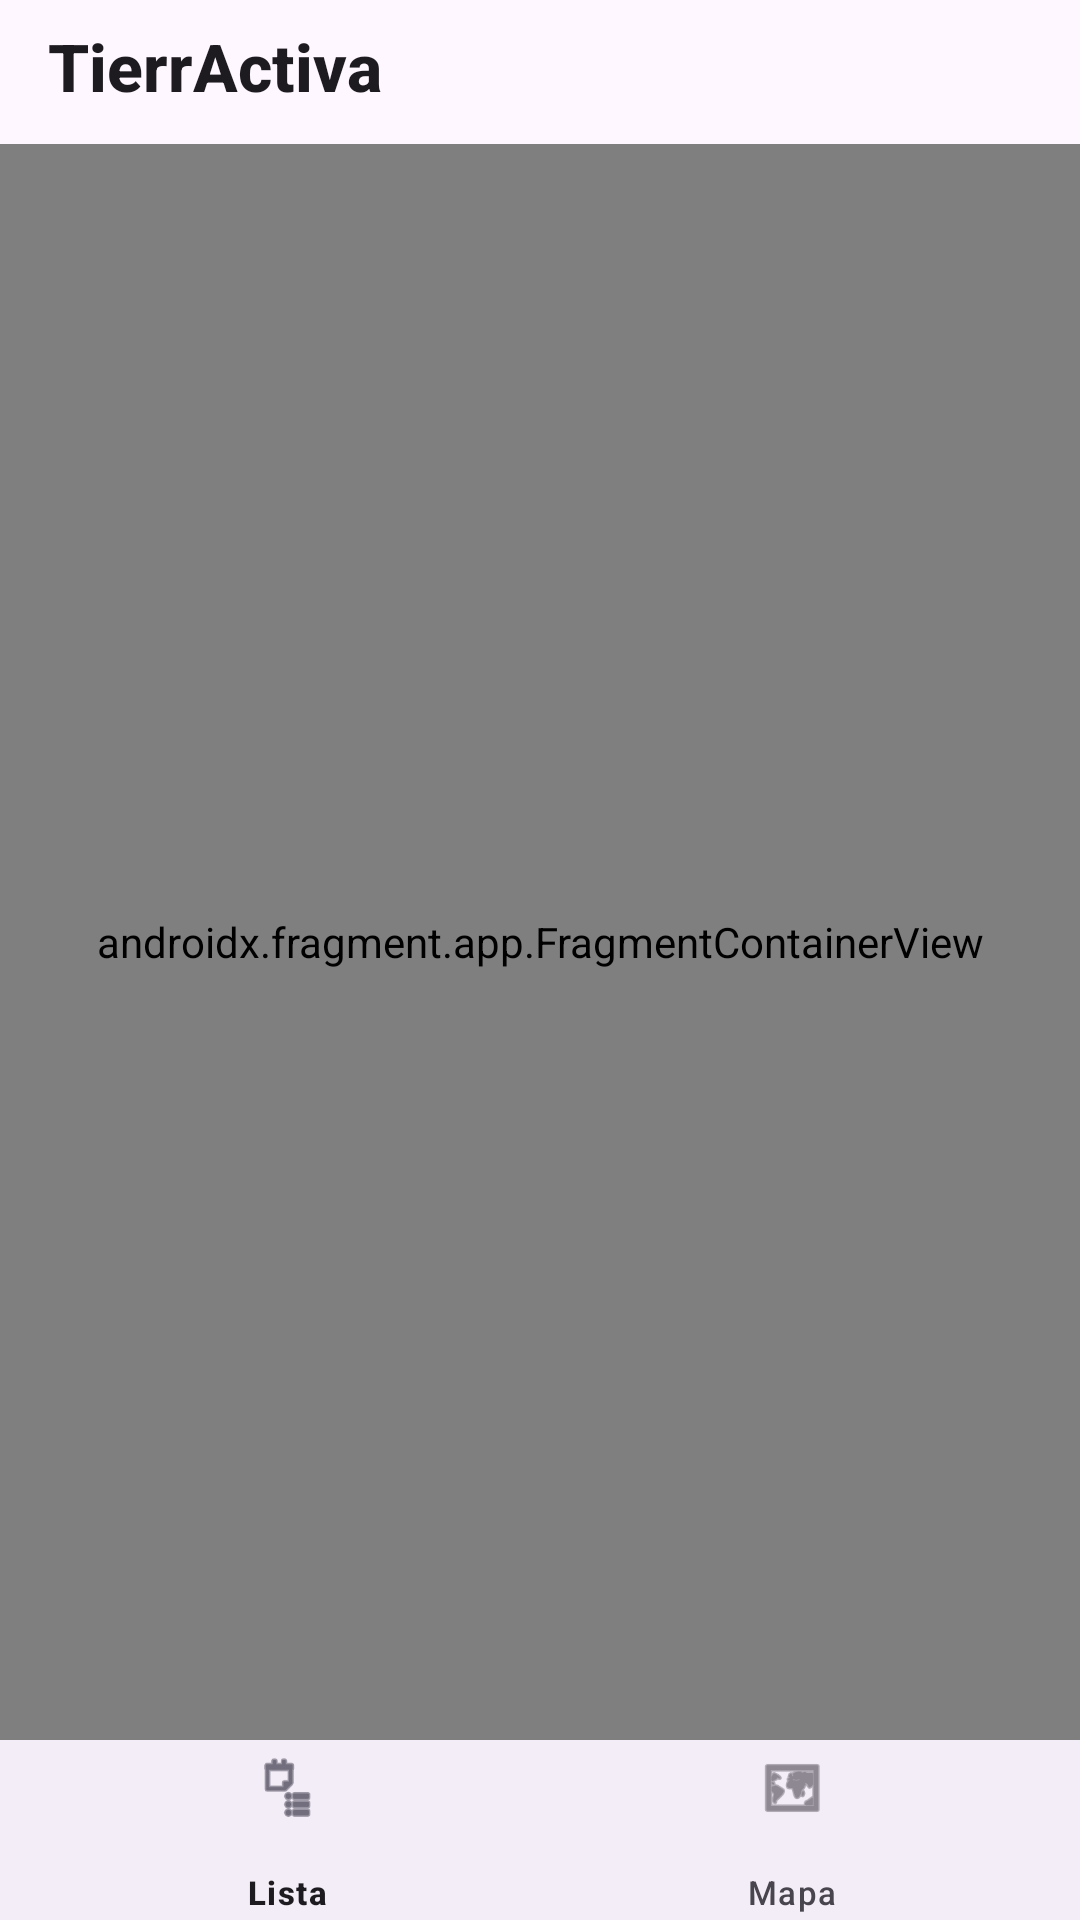

This screen was rendered from an Android layout file. Write that file and the resources it references.
<!-- AndroidManifest.xml: activity theme Theme.Empresas_Turismo_Activo -->
<!-- res/layout/activity_main.xml -->
<?xml version="1.0" encoding="utf-8"?>
<androidx.constraintlayout.widget.ConstraintLayout xmlns:android="http://schemas.android.com/apk/res/android"
    xmlns:app="http://schemas.android.com/apk/res-auto"
    android:layout_width="match_parent"
    android:layout_height="match_parent">

    
    <com.google.android.material.appbar.MaterialToolbar
        android:id="@+id/top_toolbar"
        style="@style/Widget.Empresas_Toolbar"
        android:layout_width="0dp"
        android:layout_height="wrap_content"
        android:elevation="4dp"
        android:minHeight="48dp"
        android:paddingBottom="4dp"
        app:layout_constraintEnd_toEndOf="parent"
        app:layout_constraintHorizontal_bias="0.0"
        app:layout_constraintStart_toStartOf="parent"
        app:layout_constraintTop_toTopOf="parent"
        app:title="@string/app_name" />

    <androidx.fragment.app.FragmentContainerView
        android:id="@+id/nav_host_fragment"
        android:name="androidx.navigation.fragment.NavHostFragment"
        android:layout_width="0dp"
        android:layout_height="0dp"
        app:defaultNavHost="true"
        app:layout_constraintBottom_toTopOf="@+id/bottom_navigation"
        app:layout_constraintEnd_toEndOf="parent"
        app:layout_constraintStart_toStartOf="parent"
        app:layout_constraintTop_toBottomOf="@+id/top_toolbar"
        app:navGraph="@navigation/nav_graph" />

    <com.google.android.material.bottomnavigation.BottomNavigationView
        android:id="@+id/bottom_navigation"
        style="@style/Widget.Empresas.BottomNavigation"
        android:layout_width="match_parent"
        android:layout_height="wrap_content"
        app:itemHorizontalTranslationEnabled="false"
        app:labelVisibilityMode="labeled"
        app:layout_constraintBottom_toBottomOf="parent"
        app:layout_constraintEnd_toEndOf="parent"
        app:layout_constraintStart_toStartOf="parent"
        app:menu="@menu/bottom_nav_menu" />

</androidx.constraintlayout.widget.ConstraintLayout>
<!-- resources referenced by this layout -->
<resources>
  <string name="app_name">TierrActiva</string>
  <style name="Widget.Empresas.BottomNavigation" parent="Widget.Material3.BottomNavigationView">
          <item name="android:minHeight">@dimen/bottom_nav_min_height</item>
          <item name="itemGravity">center</item>
          <item name="itemPaddingTop">@dimen/bottom_nav_item_padding_vertical</item>
          <item name="itemPaddingBottom">@dimen/bottom_nav_item_padding_vertical</item>
          <item name="itemIconSize">22dp</item>
          <item name="itemTextAppearanceActive">@style/TextAppearance.Empresas.BottomNav</item>
          <item name="itemTextAppearanceInactive">@style/TextAppearance.Empresas.BottomNav</item>
          <item name="android:paddingTop">0dp</item>
          <item name="android:paddingBottom">0dp</item>
      </style>
  <style name="Widget.Empresas_Toolbar" parent="Widget.Material3.Toolbar">
          <item name="titleTextAppearance">@style/TextAppearance.Empresas.ToolbarTitle</item>
          <item name="subtitleTextAppearance">@style/TextAppearance.Empresas.ToolbarTitle</item>
      </style>
  <style name="Theme.Empresas_Turismo_Activo" parent="Theme.Material3.DayNight.NoActionBar" />
  <dimen name="bottom_nav_min_height">60dp</dimen>
  <dimen name="bottom_nav_item_padding_vertical">5dp</dimen>
  <style name="TextAppearance.Empresas.BottomNav" parent="TextAppearance.Material3.LabelSmall">
          <item name="android:includeFontPadding">false</item>
      </style>
  <style name="TextAppearance.Empresas.ToolbarTitle" parent="TextAppearance.Material3.ActionBar.Title">
          <item name="android:textStyle">bold</item>
          <item name="android:fontFamily">sans-serif-medium</item>
          <item name="fontFamily">sans-serif-medium</item>
      </style>
</resources>
